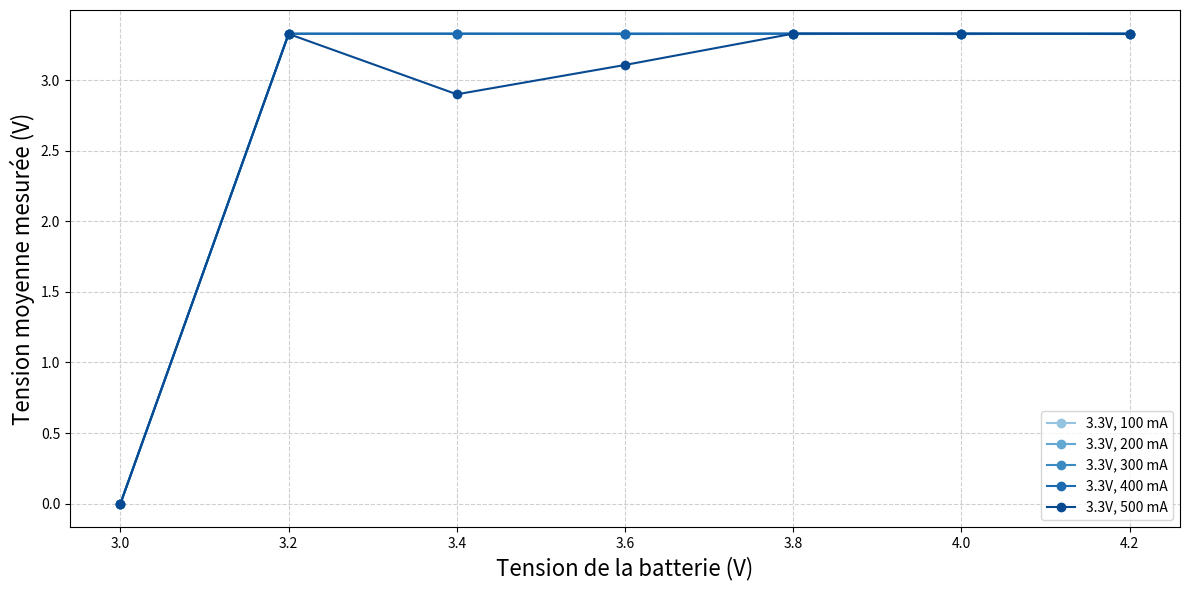

The matplotlib source for this figure:
import matplotlib.pyplot as plt
import numpy as np

# Données
battery_voltages = [3.0, 3.2, 3.4, 3.6, 3.8, 4.0, 4.2]
currents = [100, 200, 300, 400, 500]

# Tension moyenne (V avg) mesurée aux sorties 3.3V
v_avg_33 = [
    [0, 0, 0, 0, 0],                             # 3.0V
    [3.329, 3.331, 3.330, 3.330, 3.329],         # 3.2V
    [3.331, 3.332, 3.329, 3.330, 2.901],         # 3.4V
    [3.330, 3.328, 3.332, 3.329, 3.109],         # 3.6V
    [3.331, 3.330, 3.328, 3.332, 3.331],         # 3.8V
    [3.329, 3.330, 3.331, 3.328, 3.332],         # 4.0V
    [3.330, 3.331, 3.328, 3.332, 3.329],         # 4.2V
]

# Création du graphique
fig, ax = plt.subplots(figsize=(12, 6))

# Générer des nuances de bleu
colors = plt.cm.Blues(np.linspace(0.4, 0.9, len(currents)))

# Tracer les courbes pour chaque courant (3.3V)
for i, (current, color) in enumerate(zip(currents, colors)):
    ax.plot(
        battery_voltages,
        [v[i] for v in v_avg_33],
        marker='o',
        label=f"3.3V, {current} mA",
        color=color
    )

# Configuration du graphique
ax.set_xlabel("Tension de la batterie (V)", fontsize=16)
ax.set_ylabel("Tension moyenne mesurée (V)", fontsize=16)
# ax.set_title("Tension moyenne mesurée à la sortie 3.3V")
ax.set_xticks(battery_voltages)
ax.legend(loc='lower right')  # Légende en bas à droite
ax.grid(True, linestyle="--", alpha=0.6)

# Afficher le graphique
plt.tight_layout()
plt.show()
